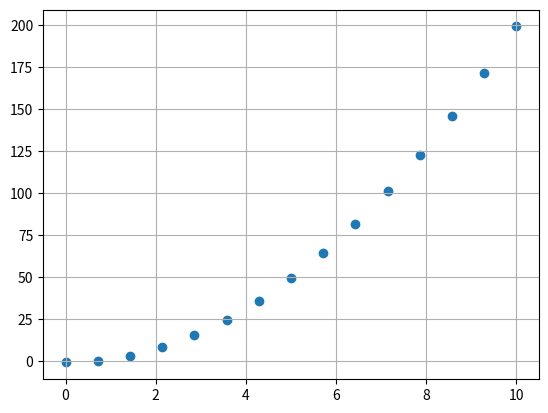
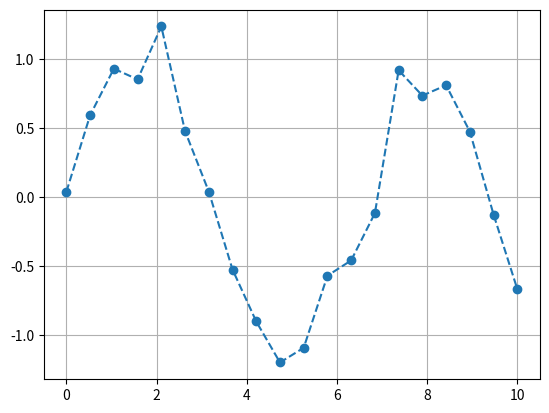
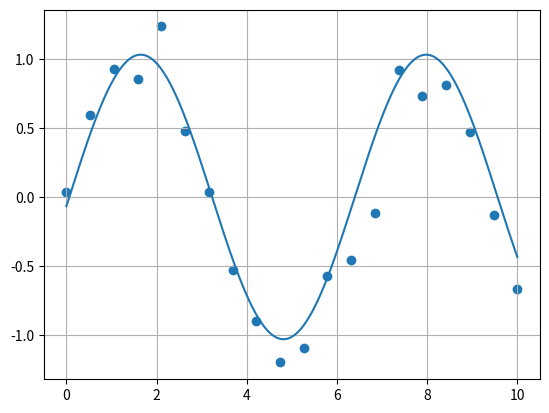
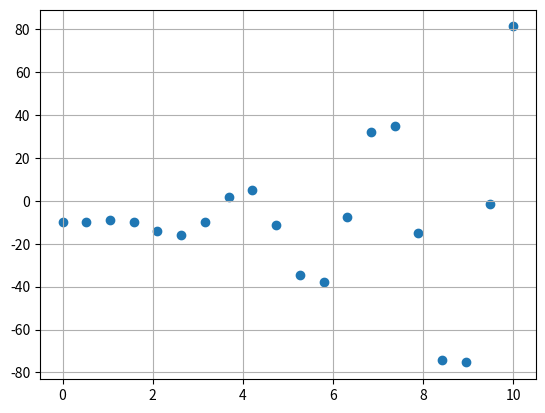
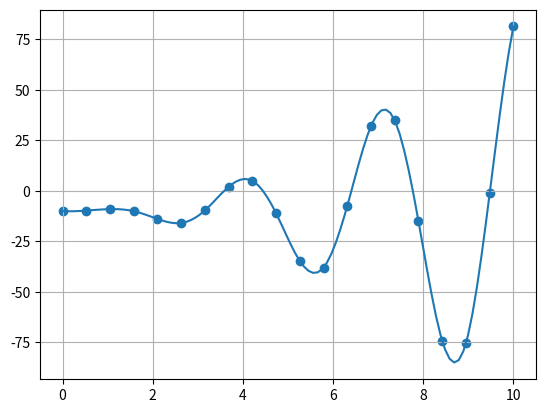

Write the Python code that produced these figures, in order.

import numpy as np
import matplotlib.pyplot as plt
import scipy as sp



# # # # # # # # # # # # # # # Basic curve fitting
x_data = np.linspace(0, 10, 15)
y_data = 2*x_data**2 -1

plt.figure(1)
plt.scatter(x_data, y_data)
plt.grid()

from scipy.optimize import curve_fit
def fun1(x, a, b):
    return a*x**2 + b
out_pts, out_cov = curve_fit(fun1, x_data, y_data, p0=(0,1))
print("This is optimal points:", out_pts)
print("This is output covariance", out_cov)

t_data = np.array(np.linspace(0, 10, 20))
# t_data = np.array([ 0.   ,  0.34482759,  0.68965517,  1.03448276,  1.37931034,
#         1.72413793,  2.06896552,  2.4137931 ,  2.75862069,  3.10344828,
#         3.44827586,  3.79310345,  4.13793103,  4.48275862,  4.82758621,
#         5.17241379,  5.51724138,  5.86206897,  6.20689655,  6.55172414,
#         6.89655172,  7.24137931,  7.5862069 ,  7.93103448,  8.27586207,
#         8.62068966,  8.96551724,  9.31034483,  9.65517241, 10.        ])
# y_data = np.array([ 4.3303953 ,  1.61137995, -2.15418696, -3.90137249, -1.67259042,
#         2.16884383,  3.86635998,  1.85194506, -1.8489224 , -3.96560495,
#        -2.13385255,  1.59425817,  4.06145238,  1.89300594, -1.76870297,
#        -4.26791226, -2.46874133,  1.37019912,  4.24945607,  2.27038039,
#        -1.50299303, -3.46774049, -2.50845488,  1.20022052,  3.81633703,
#         2.91511556, -1.24569189, -3.72716214, -2.54549857,  0.87262548])
noise2add = np.random.normal(0,0.2,len(t_data))
y_data = np.array(np.sin(t_data)+noise2add)

plt.figure(2)
plt.plot(t_data,y_data,'o--')
plt.grid()

from scipy.optimize import curve_fit
def fun2(x, A, w, phi):
    return A*np.cos(w*x+phi)
out_pts, out_cov = curve_fit(fun2, t_data, y_data, p0=(2, 2*np.pi, 0))
# ^^ this case here overfits the sinusoidal points

out_pts, out_cov = curve_fit(fun2, t_data, y_data)
print("these are the optimal parameters from the curve fitting:",out_pts)
A, w, phi = out_pts




plt.figure(3)
plt.scatter(t_data,y_data)

t = np.linspace(0, 10, 1000)
y = fun2(t, A, w, phi)
plt.plot(t,y) # plot the fitted sinusoid as a solid line (using many points)
plt.grid()

# this represents the error on the parameter estimations
np.sqrt(np.diag(out_cov))

# # # # # # # # # # # # # # # Interpolation
x_data = np.linspace(0, 10, 20)
y_data = np.sin(2*x_data) * x_data**2 - 10

plt.figure(4)
plt.scatter(x_data, y_data)
plt.grid()

from scipy.interpolate import interp1d
fun1 = interp1d(x_data, y_data, kind='cubic') # define the interpolation function
x_series = np.linspace(0, 10, 100)
y_series = fun1(x_series)

plt.figure(5)
plt.plot(x_series, y_series)
plt.scatter(x_data, y_data)
plt.grid()

plt.show()